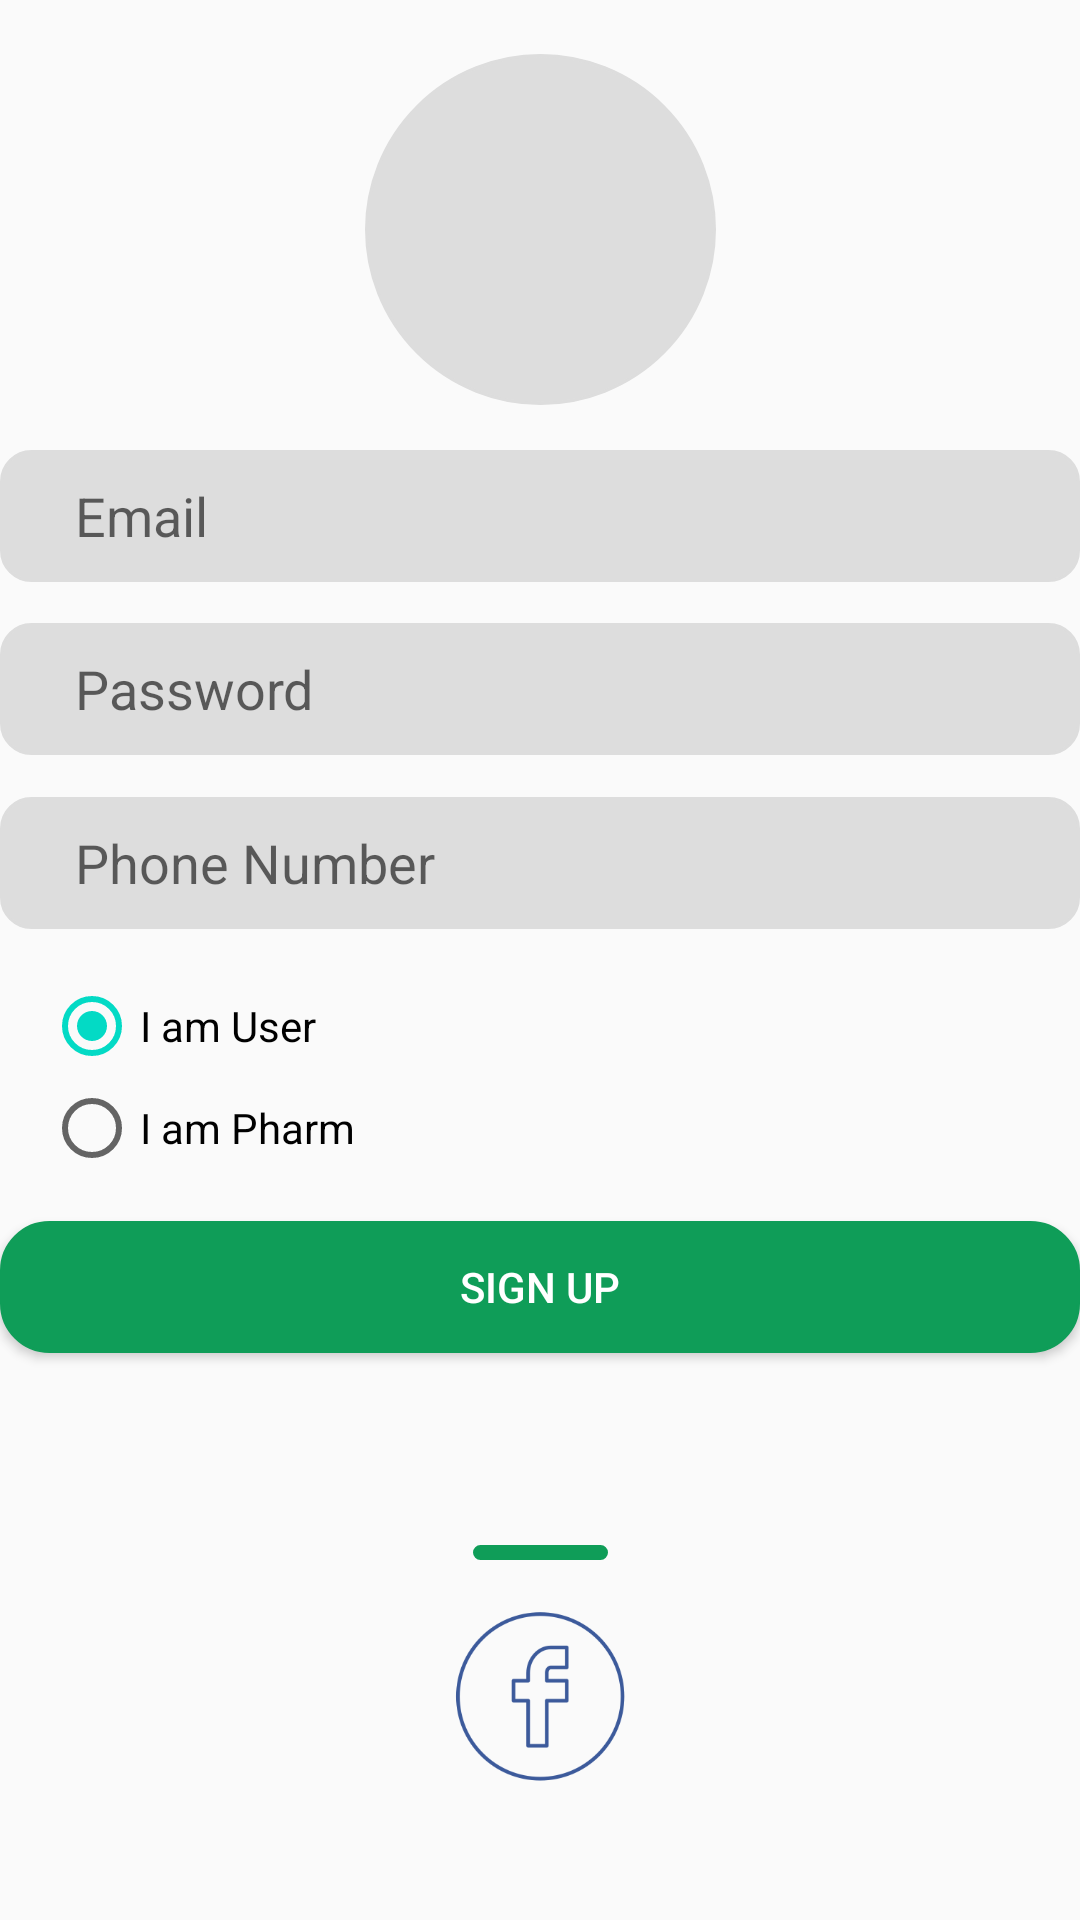

Produce the Android XML layout that renders to this screen, including the resource entries it uses.
<!-- AndroidManifest.xml: application theme AppMaterialTheme -->
<!-- res/layout/activity_signup.xml -->
<?xml version="1.0" encoding="utf-8"?>
<android.support.constraint.ConstraintLayout xmlns:android="http://schemas.android.com/apk/res/android"
    xmlns:app="http://schemas.android.com/apk/res-auto"
    xmlns:tools="http://schemas.android.com/tools"
    android:layout_width="match_parent"
    android:layout_height="match_parent"
    android:layout_margin="16dp"
    android:orientation="vertical"
    tools:context=".SignupActivity">

    <ImageView
        android:id="@+id/avatarSignIV"
        android:layout_width="117dp"
        android:layout_height="117dp"
        android:layout_gravity="center"
        android:layout_margin="8dp"

        android:layout_marginTop="60dp"
        android:layout_marginBottom="8dp"
        android:background="@drawable/avatar_round"
        app:layout_constraintBottom_toBottomOf="parent"
        app:layout_constraintEnd_toEndOf="parent"
        app:layout_constraintStart_toStartOf="parent"
        app:layout_constraintTop_toTopOf="parent"
        app:layout_constraintVertical_bias="0.01999998" />

    <EditText
        android:id="@+id/emailEt"
        android:layout_width="match_parent"
        android:layout_height="44dp"
        android:layout_marginTop="8dp"
        android:layout_marginBottom="8dp"
        android:background="@drawable/edittext_round"
        android:hint="Email"
        android:inputType="textEmailAddress"
        android:paddingLeft="25dp"
        app:layout_constraintBottom_toBottomOf="parent"
        app:layout_constraintEnd_toEndOf="parent"
        app:layout_constraintHorizontal_bias="1.0"
        app:layout_constraintStart_toStartOf="parent"
        app:layout_constraintTop_toBottomOf="@+id/avatarSignIV"
        app:layout_constraintVertical_bias="0.016" />

    <EditText
        android:id="@+id/phoneSignEt"
        android:layout_width="match_parent"
        android:layout_height="44dp"
        android:layout_marginTop="4dp"
        android:background="@drawable/edittext_round"
        android:hint="Phone Number"
        android:inputType="number"
        android:paddingLeft="25dp"
        app:layout_constraintBottom_toBottomOf="parent"
        app:layout_constraintEnd_toEndOf="parent"
        app:layout_constraintStart_toStartOf="parent"
        app:layout_constraintTop_toBottomOf="@+id/passSignEt"
        app:layout_constraintVertical_bias="0.029" />

    <EditText
        android:id="@+id/passSignEt"
        android:layout_width="match_parent"
        android:layout_height="44dp"
        android:layout_below="@id/phoneSignEt"
        android:layout_marginTop="4dp"
        android:layout_marginBottom="8dp"
        android:background="@drawable/edittext_round"
        android:hint="Password"
        android:inputType="textPassword"
        android:paddingLeft="25dp"
        app:layout_constraintBottom_toBottomOf="parent"
        app:layout_constraintEnd_toEndOf="parent"
        app:layout_constraintStart_toStartOf="parent"
        app:layout_constraintTop_toBottomOf="@+id/emailEt"
        app:layout_constraintVertical_bias="0.025" />

    <RadioGroup
        android:id="@+id/radio_group"
        android:layout_width="331dp"
        android:layout_height="72dp"
        app:layout_constraintBottom_toBottomOf="parent"
        app:layout_constraintEnd_toEndOf="parent"
        app:layout_constraintStart_toStartOf="parent"
        app:layout_constraintTop_toBottomOf="@+id/phoneSignEt"
        app:layout_constraintVertical_bias="0.04000002">

        <RadioButton
            android:id="@+id/radioButton_user"
            android:layout_width="match_parent"
            android:layout_height="wrap_content"
            android:layout_marginTop="6dp"
            android:layout_marginBottom="8dp"
            android:text="I am User"
            android:checked="true"
            app:layout_constraintBottom_toBottomOf="parent"
            app:layout_constraintEnd_toEndOf="parent"
            app:layout_constraintHorizontal_bias="0.0"
            app:layout_constraintStart_toStartOf="parent"
            app:layout_constraintTop_toBottomOf="@+id/phoneSignEt"
            app:layout_constraintVertical_bias="0.054" />

        <RadioButton
            android:id="@+id/radioButton_owner"
            android:layout_width="match_parent"
            android:layout_height="wrap_content"
            android:layout_marginBottom="6dp"
            android:text="I am Pharm"
            app:layout_constraintBottom_toBottomOf="parent"
            app:layout_constraintEnd_toEndOf="parent"
            app:layout_constraintHorizontal_bias="0.0"
            app:layout_constraintStart_toStartOf="parent"
            app:layout_constraintTop_toBottomOf="@+id/radioButton_user"
            app:layout_constraintVertical_bias="0.0" />

    </RadioGroup>


    <Button
        android:id="@+id/signup_btn"
        android:layout_width="match_parent"
        android:layout_height="44dp"
        android:layout_below="@id/passSignEt"
        android:layout_marginTop="8dp"
        android:layout_marginBottom="8dp"
        android:background="@drawable/button_round"
        android:text="Sign Up"
        android:textColor="#fff"
        app:layout_constraintBottom_toBottomOf="parent"
        app:layout_constraintEnd_toEndOf="parent"
        app:layout_constraintHorizontal_bias="0.0"
        app:layout_constraintStart_toStartOf="parent"
        app:layout_constraintTop_toBottomOf="@+id/radio_group"
        app:layout_constraintVertical_bias="0.038" />

    <TextView
        android:id="@+id/beauty"
        android:layout_width="45dp"
        android:layout_height="5dp"
        android:layout_gravity="center"
        android:layout_marginBottom="56dp"
        android:background="@drawable/button_round"
        app:layout_constraintBottom_toBottomOf="parent"
        app:layout_constraintEnd_toEndOf="parent"
        app:layout_constraintHorizontal_bias="0.501"
        app:layout_constraintStart_toStartOf="parent"
        app:layout_constraintTop_toBottomOf="@+id/signup_btn" />

    <ImageView
        android:id="@+id/facebook_logoSign"
        android:layout_width="73dp"
        android:layout_height="61dp"
        android:layout_gravity="center"
        android:layout_marginTop="18dp"
        android:layout_marginBottom="50dp"
        android:src="@drawable/facebook"
        app:layout_constraintBottom_toBottomOf="parent"
        app:layout_constraintEnd_toEndOf="parent"
        app:layout_constraintStart_toStartOf="parent"
        app:layout_constraintTop_toBottomOf="@+id/beauty"
        app:layout_constraintVertical_bias="0.352" />

    <ProgressBar
        android:id="@+id/progress_circular_signup"
        android:layout_width="wrap_content"
        android:layout_height="wrap_content"
        android:layout_marginStart="8dp"
        android:layout_marginTop="184dp"
        android:layout_marginEnd="8dp"
        android:layout_marginBottom="184dp"
        android:visibility="gone"
        app:layout_constraintBottom_toBottomOf="parent"
        app:layout_constraintEnd_toEndOf="parent"
        app:layout_constraintStart_toStartOf="parent"
        app:layout_constraintTop_toTopOf="parent" />
</android.support.constraint.ConstraintLayout>
<!-- resources referenced by this layout -->
<resources>
  <!-- drawable avatar_round (drawable) -->
  <?xml version="1.0" encoding="utf-8"?>
  <selector xmlns:android="http://schemas.android.com/apk/res/android">
      <item>
          <shape android:shape="rectangle">
              <solid android:color="#DDDDDD"/>
              <stroke android:width="1dp" android:color="#DDDDDD"/>
              <corners android:radius="3600dp"/>
          </shape>
      </item>
  </selector>
  <!-- drawable button_round (drawable) -->
  <?xml version="1.0" encoding="utf-8"?>
  <selector xmlns:android="http://schemas.android.com/apk/res/android">
  <item>
      <shape android:shape="rectangle">
          <solid android:color="#0F9D58"/>
          <stroke android:width="1dp" android:color="#0F9D58"/>
          <corners android:radius="16dp"/>
      </shape>
  </item>
  </selector>
  <!-- drawable edittext_round (drawable) -->
  <?xml version="1.0" encoding="utf-8"?>
  <selector xmlns:android="http://schemas.android.com/apk/res/android">
  
      <item>
          <shape android:shape="rectangle">
              <solid android:color="#DDDDDD"/>
              <stroke android:width="1dp" android:color="#DDDDDD"/>
              <corners android:radius="10dp"/>
          </shape>
      </item>
  </selector>
  <!-- drawable facebook: png bitmap (drawable, 11852 bytes) -->
  <style name="AppMaterialTheme" parent="SuperMaterialTheme">
  
      </style>
  <style name="SuperMaterialTheme" parent="Theme.AppCompat.Light.NoActionBar">
          
          <item name="colorPrimary">@color/colorPrimary</item>
          <item name="colorPrimaryDark">@color/colorPrimaryDark</item>
          <item name="colorAccent">@color/colorAccent</item>
      </style>
  <!-- not gathered from this repository: default colours our renderer supplied (Android Studio template values) -->
  <color name="colorPrimary">#FF6200EE</color>
  <color name="colorPrimaryDark">#FF3700B3</color>
  <color name="colorAccent">#FF03DAC5</color>
</resources>
